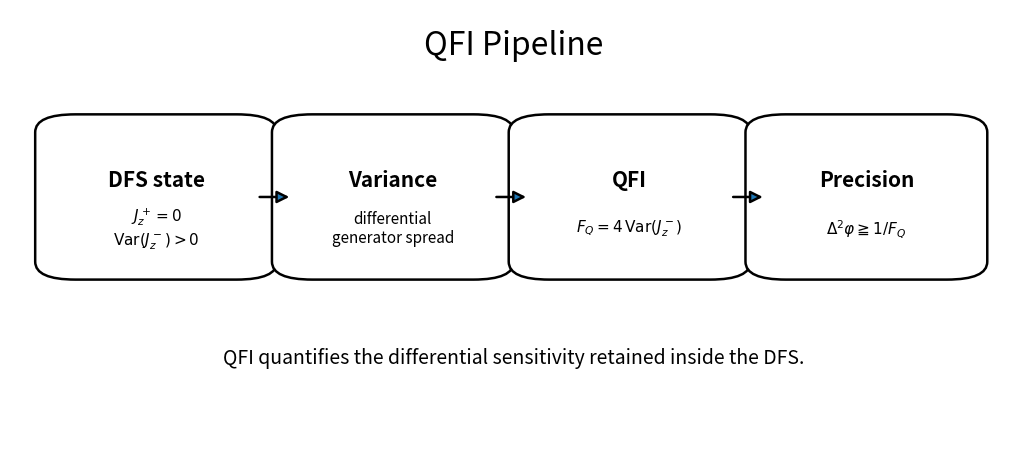
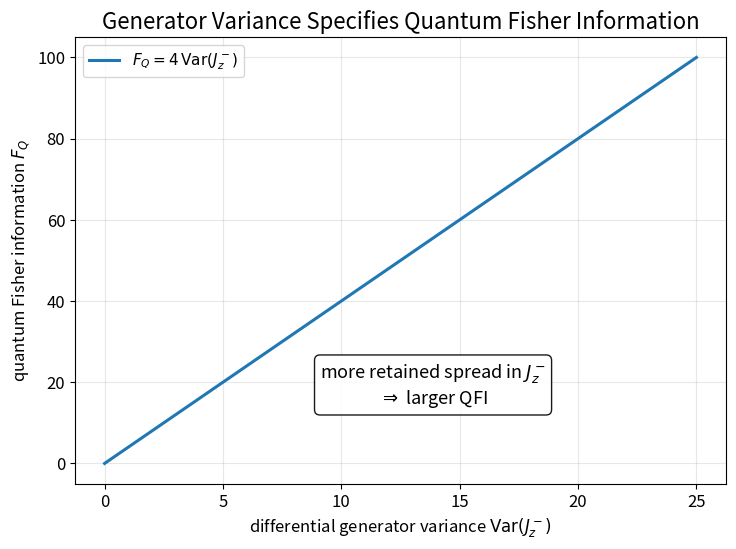
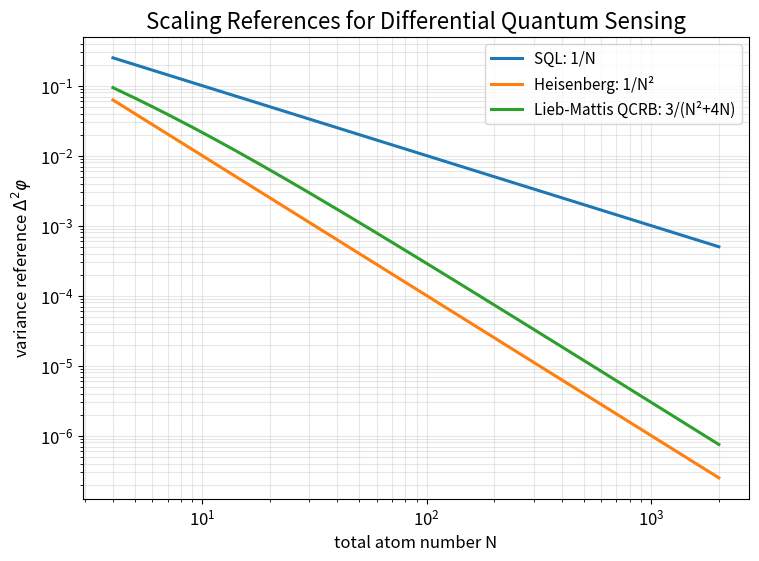
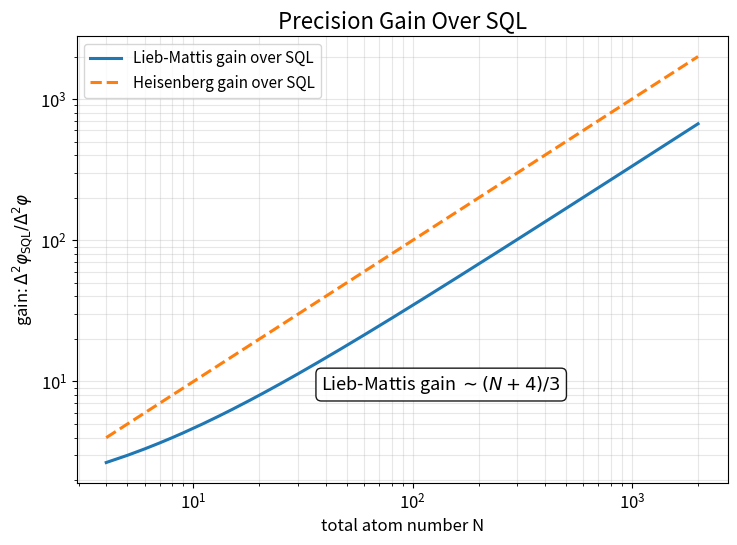
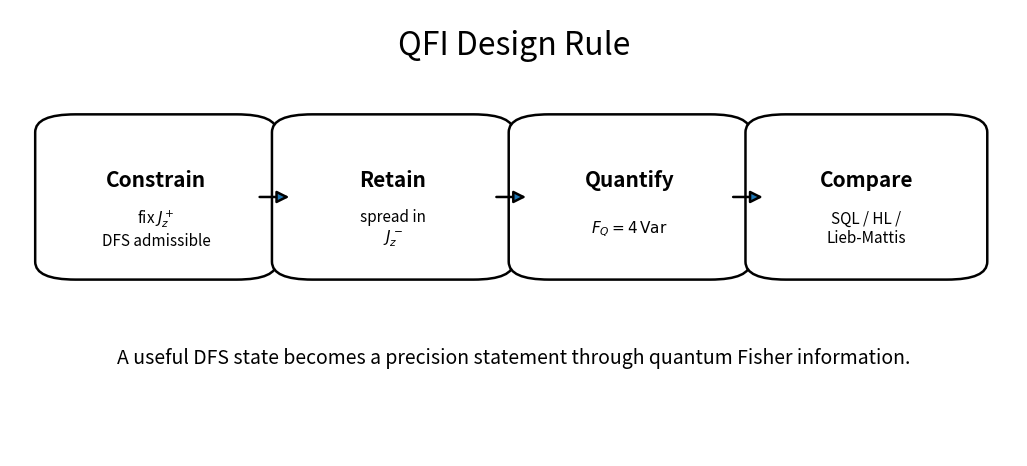

The matplotlib source for these figures, in order:
from pathlib import Path
import json
import zipfile
import numpy as np
import pandas as pd
import matplotlib.pyplot as plt
from matplotlib.patches import FancyBboxPatch, FancyArrowPatch

ROOT = Path.cwd()
RESULTS = ROOT / "results"
FIGURES = RESULTS / "figures"
SITE = ROOT / "site"

for path in [RESULTS, FIGURES, SITE]:
    path.mkdir(parents=True, exist_ok=True)

plt.rcParams.update({
    "figure.dpi": 160,
    "savefig.dpi": 220,
    "font.size": 12,
    "axes.titlesize": 16,
    "axes.labelsize": 12,
    "legend.fontsize": 11,
})


def draw_box(ax, xy, width, height, title, body=None, fontsize=15, facecolor="white", edgecolor="black", lw=1.8):
    x, y = xy
    box = FancyBboxPatch(
        (x, y), width, height,
        boxstyle="round,pad=0.025,rounding_size=0.04",
        linewidth=lw,
        edgecolor=edgecolor,
        facecolor=facecolor
    )
    ax.add_patch(box)
    ax.text(
        x + width/2,
        y + height*0.62 if body else y + height/2,
        title,
        ha="center",
        va="center",
        fontsize=fontsize,
        fontweight="bold"
    )
    if body:
        ax.text(
            x + width/2,
            y + height*0.28,
            body,
            ha="center",
            va="center",
            fontsize=11
        )

def draw_arrow(ax, p0, p1):
    ax.add_patch(FancyArrowPatch(
        p0, p1,
        arrowstyle="-|>",
        mutation_scale=18,
        linewidth=1.8
    ))

fig, ax = plt.subplots(figsize=(13.0, 5.8))
ax.set_axis_off()
ax.set_xlim(0, 1)
ax.set_ylim(0, 1)

ax.text(0.5, 0.92, "QFI Pipeline", ha="center", va="center", fontsize=23)

items = [
    (0.05, "DFS state", r"$J_z^+=0$" + "\n" + r"$\mathrm{Var}(J_z^-)>0$"),
    (0.285, "Variance", r"differential" + "\n" + r"generator spread"),
    (0.52, "QFI", r"$F_Q=4\,\mathrm{Var}(J_z^-)$"),
    (0.755, "Precision", r"$\Delta^2\varphi\geqq 1/F_Q$"),
]
w, h, y = 0.19, 0.32, 0.42

for x0, title, body in items:
    draw_box(ax, (x0, y), w, h, title, body)

for x0 in [0.245, 0.48, 0.715]:
    draw_arrow(ax, (x0, y + h/2), (x0 + 0.035, y + h/2))

ax.text(
    0.5,
    0.22,
    "QFI quantifies the differential sensitivity retained inside the DFS.",
    ha="center",
    va="center",
    fontsize=14
)

path = FIGURES / "29_qfi_pipeline.png"
fig.savefig(path, bbox_inches="tight")
plt.show()
path


var_values = np.linspace(0, 25, 100)
qfi_values = 4 * var_values
crb_values = np.where(qfi_values > 0, 1 / qfi_values, np.nan)

fig, ax = plt.subplots(figsize=(8.4, 5.8))
ax.plot(var_values, qfi_values, linewidth=2.2, label=r"$F_Q=4\,\mathrm{Var}(J_z^-)$")
ax.set_title("Generator Variance Specifies Quantum Fisher Information")
ax.set_xlabel(r"differential generator variance $\mathrm{Var}(J_z^-)$")
ax.set_ylabel(r"quantum Fisher information $F_Q$")
ax.grid(True, alpha=0.3)
ax.legend()

ax.text(
    0.55,
    0.22,
    r"more retained spread in $J_z^-$" + "\n" + r"$\Rightarrow$ larger QFI",
    transform=ax.transAxes,
    ha="center",
    va="center",
    fontsize=13,
    bbox=dict(boxstyle="round,pad=0.3", facecolor="white", edgecolor="black", alpha=0.9)
)

path = FIGURES / "29_generator_variance_to_qfi.png"
fig.savefig(path, bbox_inches="tight")
plt.show()
path


N = np.unique(np.round(np.logspace(np.log10(4), np.log10(2000), 220)).astype(int))

sql = 1 / N
hl = 1 / (N**2)
lm = 3 / (N**2 + 4*N)

fig, ax = plt.subplots(figsize=(8.6, 6.0))

ax.loglog(N, sql, linewidth=2.2, label="SQL: 1/N")
ax.loglog(N, hl, linewidth=2.2, label="Heisenberg: 1/N²")
ax.loglog(N, lm, linewidth=2.2, label="Lieb-Mattis QCRB: 3/(N²+4N)")

ax.set_title("Scaling References for Differential Quantum Sensing")
ax.set_xlabel("total atom number N")
ax.set_ylabel(r"variance reference $\Delta^2\varphi$")
ax.grid(True, which="both", alpha=0.3)
ax.legend()

path = FIGURES / "29_sql_hl_lieb_mattis_scaling_v2.png"
fig.savefig(path, bbox_inches="tight")
plt.show()
path


gain_lm_over_sql = sql / lm
gain_hl_over_sql = sql / hl

fig, ax = plt.subplots(figsize=(8.4, 5.8))

ax.loglog(N, gain_lm_over_sql, linewidth=2.2, label="Lieb-Mattis gain over SQL")
ax.loglog(N, gain_hl_over_sql, linestyle="--", linewidth=2.2, label="Heisenberg gain over SQL")

ax.set_title("Precision Gain Over SQL")
ax.set_xlabel("total atom number N")
ax.set_ylabel(r"gain: $\Delta^2\varphi_{\rm SQL}/\Delta^2\varphi$")
ax.grid(True, which="both", alpha=0.3)
ax.legend()

ax.text(
    0.56,
    0.22,
    r"Lieb-Mattis gain $\sim (N+4)/3$",
    transform=ax.transAxes,
    ha="center",
    va="center",
    fontsize=13,
    bbox=dict(boxstyle="round,pad=0.3", facecolor="white", edgecolor="black", alpha=0.9)
)

path = FIGURES / "29_precision_gain_over_sql.png"
fig.savefig(path, bbox_inches="tight")
plt.show()
path


fig, ax = plt.subplots(figsize=(13.0, 5.8))
ax.set_axis_off()
ax.set_xlim(0, 1)
ax.set_ylim(0, 1)

ax.text(0.5, 0.92, "QFI Design Rule", ha="center", va="center", fontsize=23)

items = [
    (0.05, "Constrain", r"fix $J_z^+$" + "\nDFS admissible"),
    (0.285, "Retain", r"spread in" + "\n" + r"$J_z^-$"),
    (0.52, "Quantify", r"$F_Q=4\,\mathrm{Var}$"),
    (0.755, "Compare", r"SQL / HL /" + "\n" + r"Lieb-Mattis"),
]
w, h, y = 0.19, 0.32, 0.42

for x0, title, body in items:
    draw_box(ax, (x0, y), w, h, title, body)

for x0 in [0.245, 0.48, 0.715]:
    draw_arrow(ax, (x0, y + h/2), (x0 + 0.035, y + h/2))

ax.text(
    0.5,
    0.22,
    "A useful DFS state becomes a precision statement through quantum Fisher information.",
    ha="center",
    va="center",
    fontsize=14
)

path = FIGURES / "29_qfi_design_rule.png"
fig.savefig(path, bbox_inches="tight")
plt.show()
path


summary = pd.DataFrame([
    {
        "item": "pure_state_qfi",
        "value": "F_Q = 4 Var(G)",
        "engineering_role": "turns generator spread into sensitivity"
    },
    {
        "item": "differential_generator",
        "value": "G = J_z^-",
        "engineering_role": "parameter generator after DFS constraint removes common coordinate"
    },
    {
        "item": "cramer_rao_bound",
        "value": "Delta^2 varphi >= 1/F_Q",
        "engineering_role": "converts sensitivity into a precision lower bound"
    },
    {
        "item": "sql_reference",
        "value": "Delta^2 varphi_SQL = 1/N",
        "engineering_role": "classical independent-particle baseline"
    },
    {
        "item": "heisenberg_reference",
        "value": "Delta^2 varphi_HL = 1/N^2",
        "engineering_role": "ideal quadratic scaling reference"
    },
    {
        "item": "lieb_mattis_reference",
        "value": "Delta^2 varphi_LM = 3/(N^2+4N)",
        "engineering_role": "DFS-compatible entangled scaling reference"
    },
    {
        "item": "gain_over_sql",
        "value": "SQL/LM = (N+4)/3",
        "engineering_role": "linear gain while respecting DFS constraint"
    },
    {
        "item": "design_rule",
        "value": "Constrain first; quantify retained differential sensitivity second",
        "engineering_role": "QFI specification"
    },
])

summary_csv = RESULTS / "qfi_scaling_summary.csv"
summary_json = RESULTS / "qfi_scaling_summary.json"

summary.to_csv(summary_csv, index=False)
summary.to_json(summary_json, orient="records", indent=2)

summary


zip_path = RESULTS / "decoherence_free_sensing_qfi_scaling_outputs.zip"

public_figures = [
    FIGURES / "29_qfi_pipeline.png",
    FIGURES / "29_generator_variance_to_qfi.png",
    FIGURES / "29_sql_hl_lieb_mattis_scaling_v2.png",
    FIGURES / "29_precision_gain_over_sql.png",
    FIGURES / "29_qfi_design_rule.png",
]

with zipfile.ZipFile(zip_path, "w", compression=zipfile.ZIP_DEFLATED) as zf:
    for file in public_figures:
        if file.exists():
            zf.write(file, file.relative_to(ROOT))
    zf.write(summary_csv, summary_csv.relative_to(ROOT))
    zf.write(summary_json, summary_json.relative_to(ROOT))

print(f"Created: {zip_path}")

# Optional Colab download:
try:
    from google.colab import files
    files.download(str(zip_path))
except Exception:
    pass

zip_path
